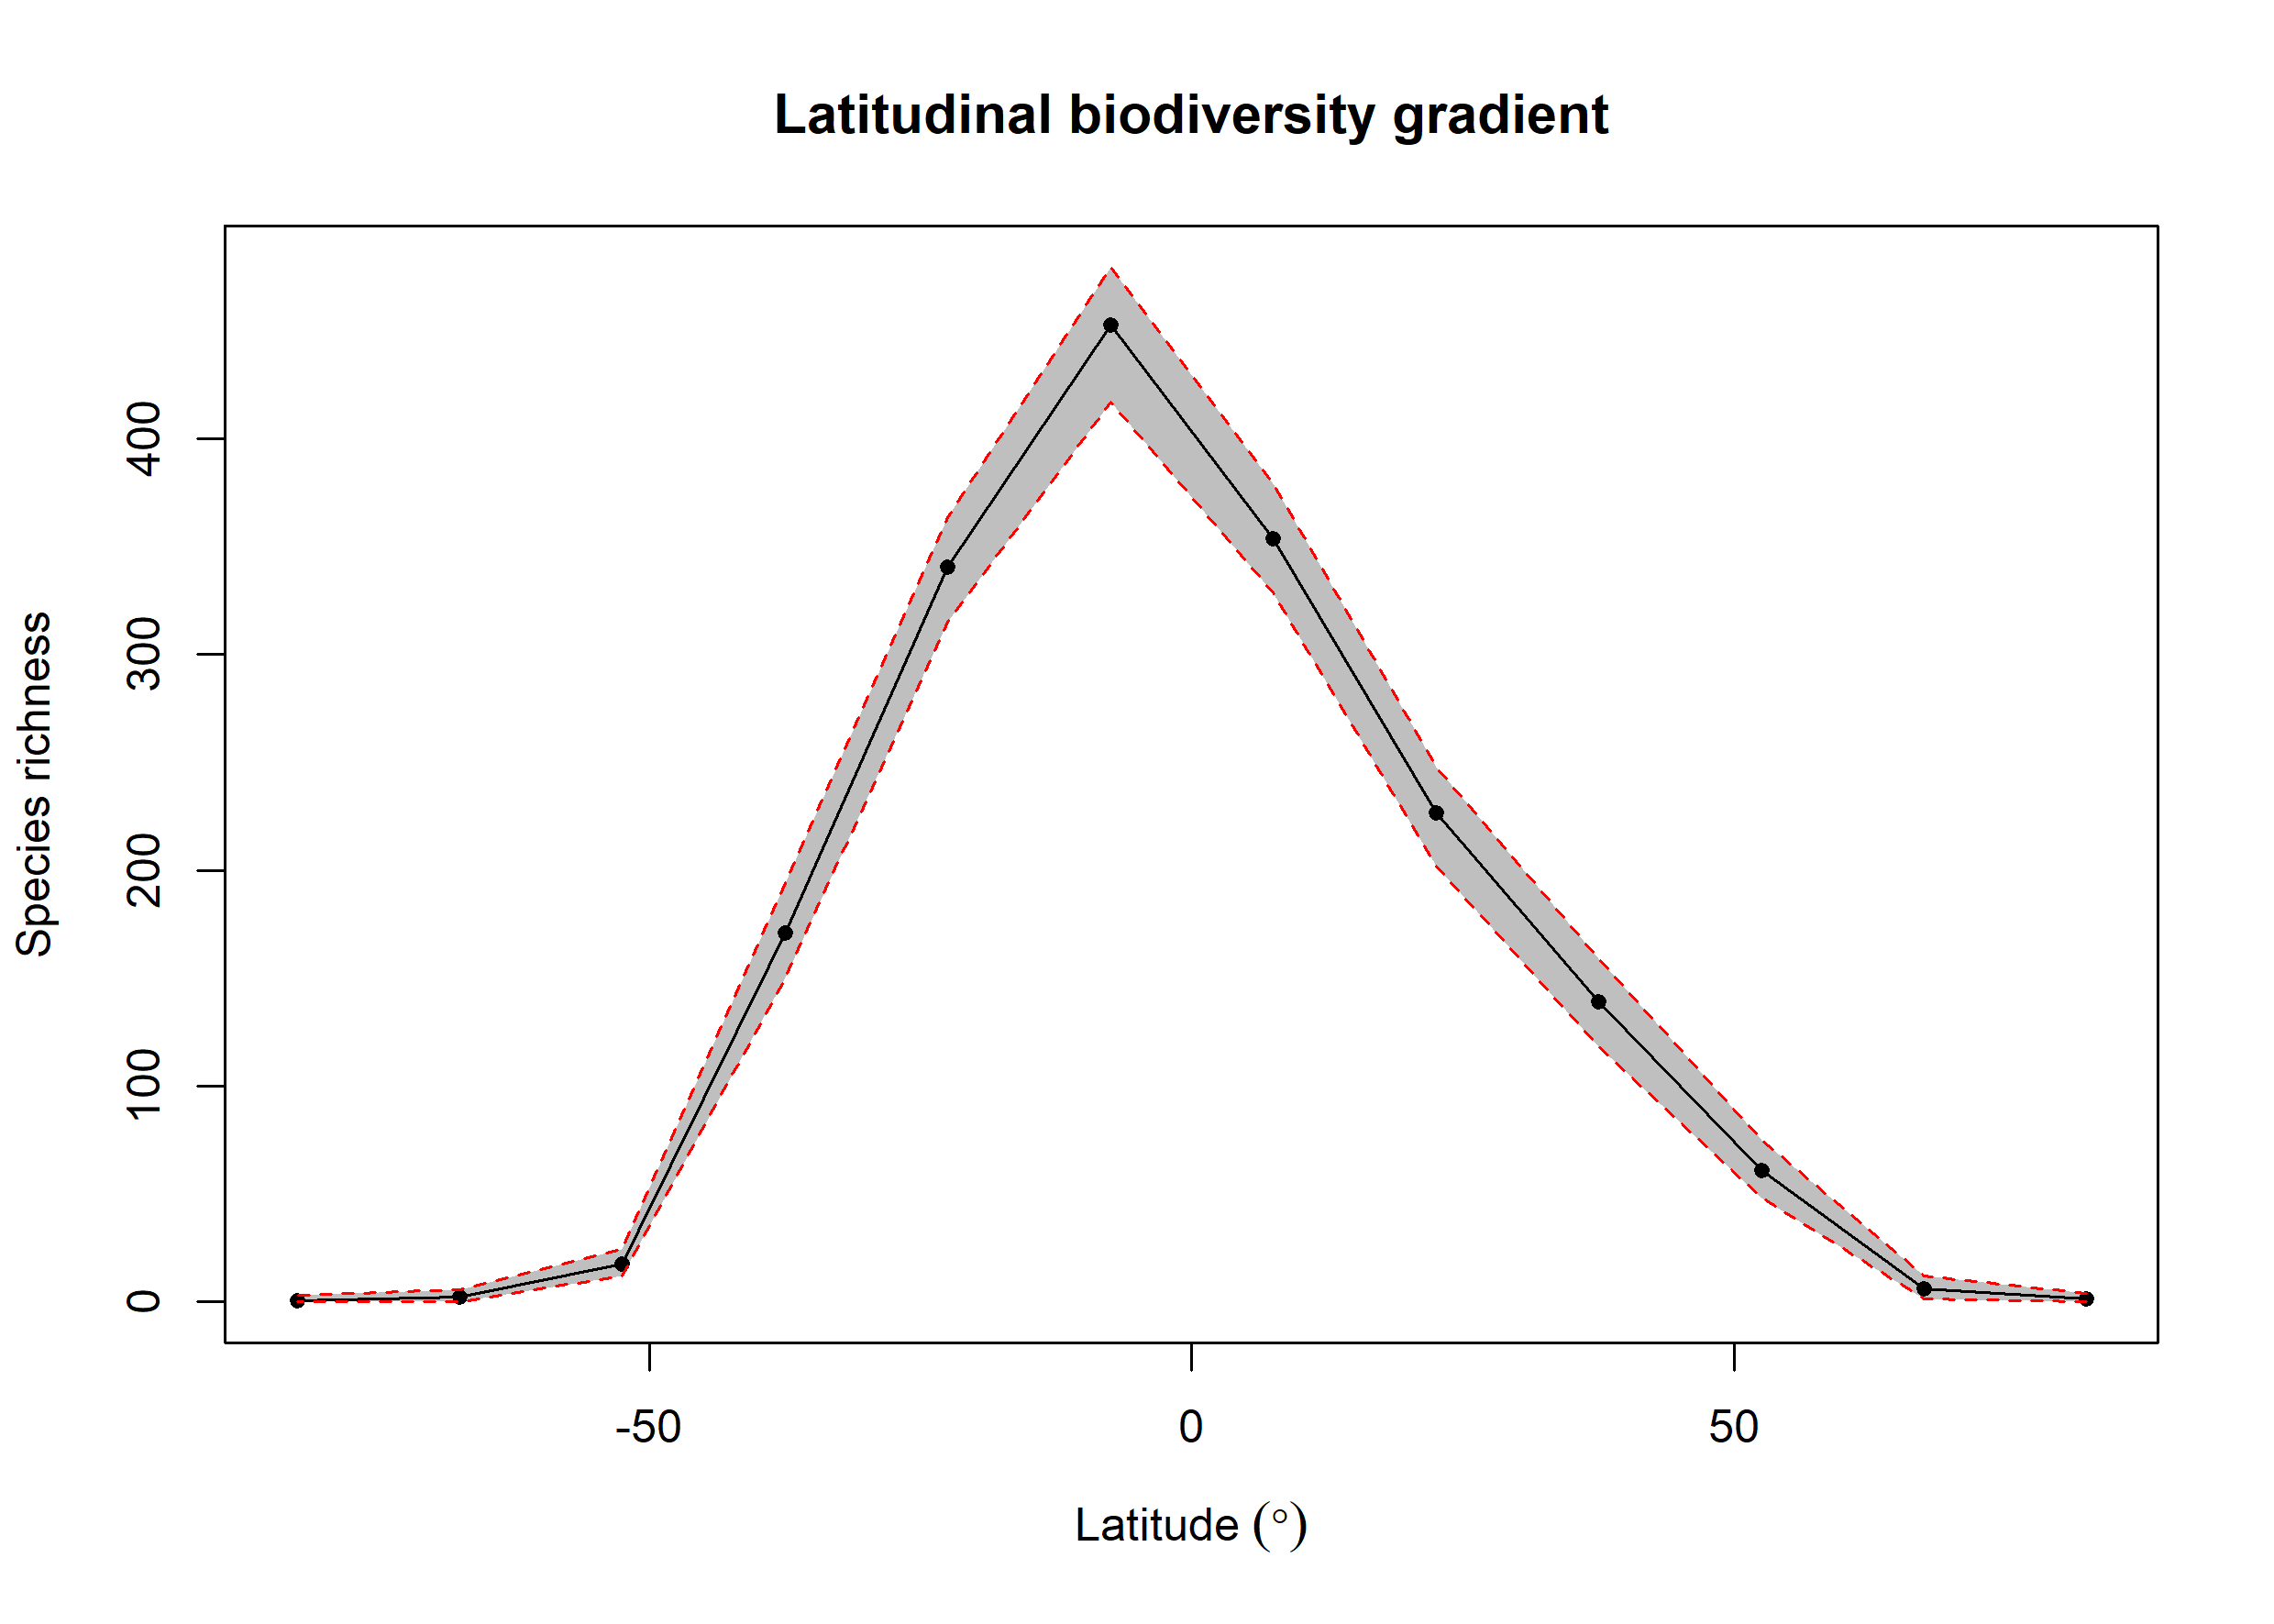

The table this chart was drawn from, first rows:
bin, max, min, mid, hemisphere, mean_richness, CI.Lower, CI.Upper
1, 90, 75, 82.5, N, 1.54, 0, 4
2, 75, 60, 67.5, N, 6.2, 1.475, 12
3, 60, 45, 52.5, N, 60.97, 47.95, 75
4, 45, 30, 37.5, N, 138.9, 118.5, 159.1
5, 30, 15, 22.5, N, 226.7, 202, 248
6, 15, 0, 7.5, N, 353.7, 328.5, 379.1
7, 0, -15, -7.5, S, 452.8, 416.9, 479.6
8, -15, -30, -22.5, S, 340.4, 315, 363.6
9, -30, -45, -37.5, S, 171, 150.3, 194
10, -45, -60, -52.5, S, 17.74, 12, 24.52
11, -60, -75, -67.5, S, 2.41, 0, 5.525
12, -75, -90, -82.5, S, 0.53, 0, 3
